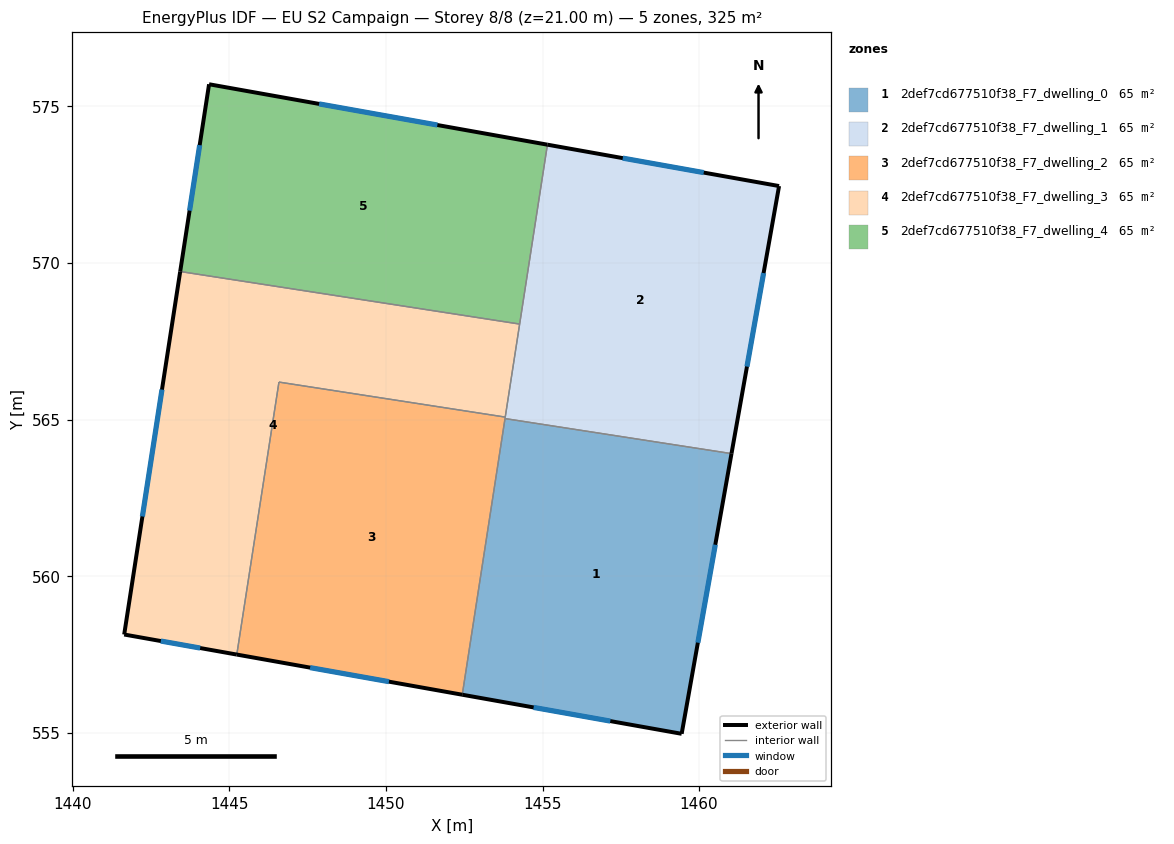
=== STOREY PLAN SPEC (per zone: floor XY polygon, exterior-wall plan segments, windows/doors) ===
zone 1: 2def7cd677510f38_F7_dwelling_0  (65.0 m²)
  floor: (1461.03, 563.92) (1459.44, 554.97) (1452.44, 556.22) (1453.80, 565.04)
  exterior wall: (1459.44, 554.97) – (1461.03, 563.92)  [9.1 m]
    window: (1459.96, 557.88) – (1460.52, 561.01)  [3.3 m²]
  exterior wall: (1452.44, 556.22) – (1459.44, 554.97)  [7.1 m]
    window: (1454.72, 555.81) – (1457.16, 555.38)  [2.6 m²]
  interior walls: 2
zone 2: 2def7cd677510f38_F7_dwelling_1  (65.0 m²)
  floor: (1462.55, 572.46) (1461.03, 563.92) (1453.80, 565.04) (1455.16, 573.78)
  exterior wall: (1461.03, 563.92) – (1462.55, 572.46)  [8.7 m]
    window: (1461.53, 566.70) – (1462.06, 569.68)  [3.2 m²]
  exterior wall: (1462.55, 572.46) – (1455.16, 573.78)  [7.5 m]
    window: (1460.15, 572.89) – (1457.56, 573.35)  [2.8 m²]
  interior walls: 4
zone 3: 2def7cd677510f38_F7_dwelling_2  (65.0 m²)
  floor: (1453.81, 565.08) (1452.44, 556.22) (1445.24, 557.50) (1446.58, 566.20)
  exterior wall: (1445.24, 557.50) – (1452.44, 556.22)  [7.3 m]
    window: (1447.58, 557.08) – (1450.10, 556.64)  [2.7 m²]
  interior walls: 4
zone 4: 2def7cd677510f38_F7_dwelling_3  (65.0 m²)
  floor: (1454.27, 568.05) (1453.81, 565.08) (1446.58, 566.20) (1445.24, 557.50) (1441.64, 558.14) (1443.43, 569.73)
  exterior wall: (1441.64, 558.14) – (1445.24, 557.50)  [3.7 m]
    window: (1442.81, 557.93) – (1444.07, 557.71)  [1.3 m²]
  exterior wall: (1443.43, 569.73) – (1441.64, 558.14)  [11.7 m]
    window: (1442.85, 565.96) – (1442.23, 561.91)  [4.3 m²]
  interior walls: 4
zone 5: 2def7cd677510f38_F7_dwelling_4  (65.0 m²)
  floor: (1455.16, 573.78) (1454.27, 568.05) (1443.43, 569.73) (1444.35, 575.71)
  exterior wall: (1444.35, 575.71) – (1443.43, 569.73)  [6.0 m]
    window: (1444.05, 573.77) – (1443.73, 571.68)  [2.2 m²]
  exterior wall: (1455.16, 573.78) – (1444.35, 575.71)  [11.0 m]
    window: (1451.64, 574.41) – (1447.87, 575.08)  [4.0 m²]
  interior walls: 2

=== DERIVED (storey summary) ===
Building: EU S2 Campaign
Storey: 8 of 8  (floor level z = 21.00 m)
Storey gross floor area: 324.8 m²
Zones on this storey: 5
  - 2def7cd677510f38_F7_dwelling_0: floor 65.0 m²; exterior wall 16.2 m (48.6 m²); 2 window(s) 5.9 m²; WWR 12.2%
  - 2def7cd677510f38_F7_dwelling_1: floor 65.0 m²; exterior wall 16.2 m (48.6 m²); 2 window(s) 5.9 m²; WWR 12.2%
  - 2def7cd677510f38_F7_dwelling_2: floor 65.0 m²; exterior wall 7.3 m (21.9 m²); 1 window(s) 2.7 m²; WWR 12.2%
  - 2def7cd677510f38_F7_dwelling_3: floor 65.0 m²; exterior wall 15.4 m (46.1 m²); 2 window(s) 5.6 m²; WWR 12.2%
  - 2def7cd677510f38_F7_dwelling_4: floor 65.0 m²; exterior wall 17.0 m (51.1 m²); 2 window(s) 6.2 m²; WWR 12.2%
Zone adjacency (shared interzone walls):
  - 2def7cd677510f38_F7_dwelling_0 ↔ 2def7cd677510f38_F7_dwelling_1
  - 2def7cd677510f38_F7_dwelling_0 ↔ 2def7cd677510f38_F7_dwelling_2
  - 2def7cd677510f38_F7_dwelling_1 ↔ 2def7cd677510f38_F7_dwelling_2
  - 2def7cd677510f38_F7_dwelling_1 ↔ 2def7cd677510f38_F7_dwelling_3
  - 2def7cd677510f38_F7_dwelling_1 ↔ 2def7cd677510f38_F7_dwelling_4
  - 2def7cd677510f38_F7_dwelling_2 ↔ 2def7cd677510f38_F7_dwelling_3
  - 2def7cd677510f38_F7_dwelling_3 ↔ 2def7cd677510f38_F7_dwelling_4